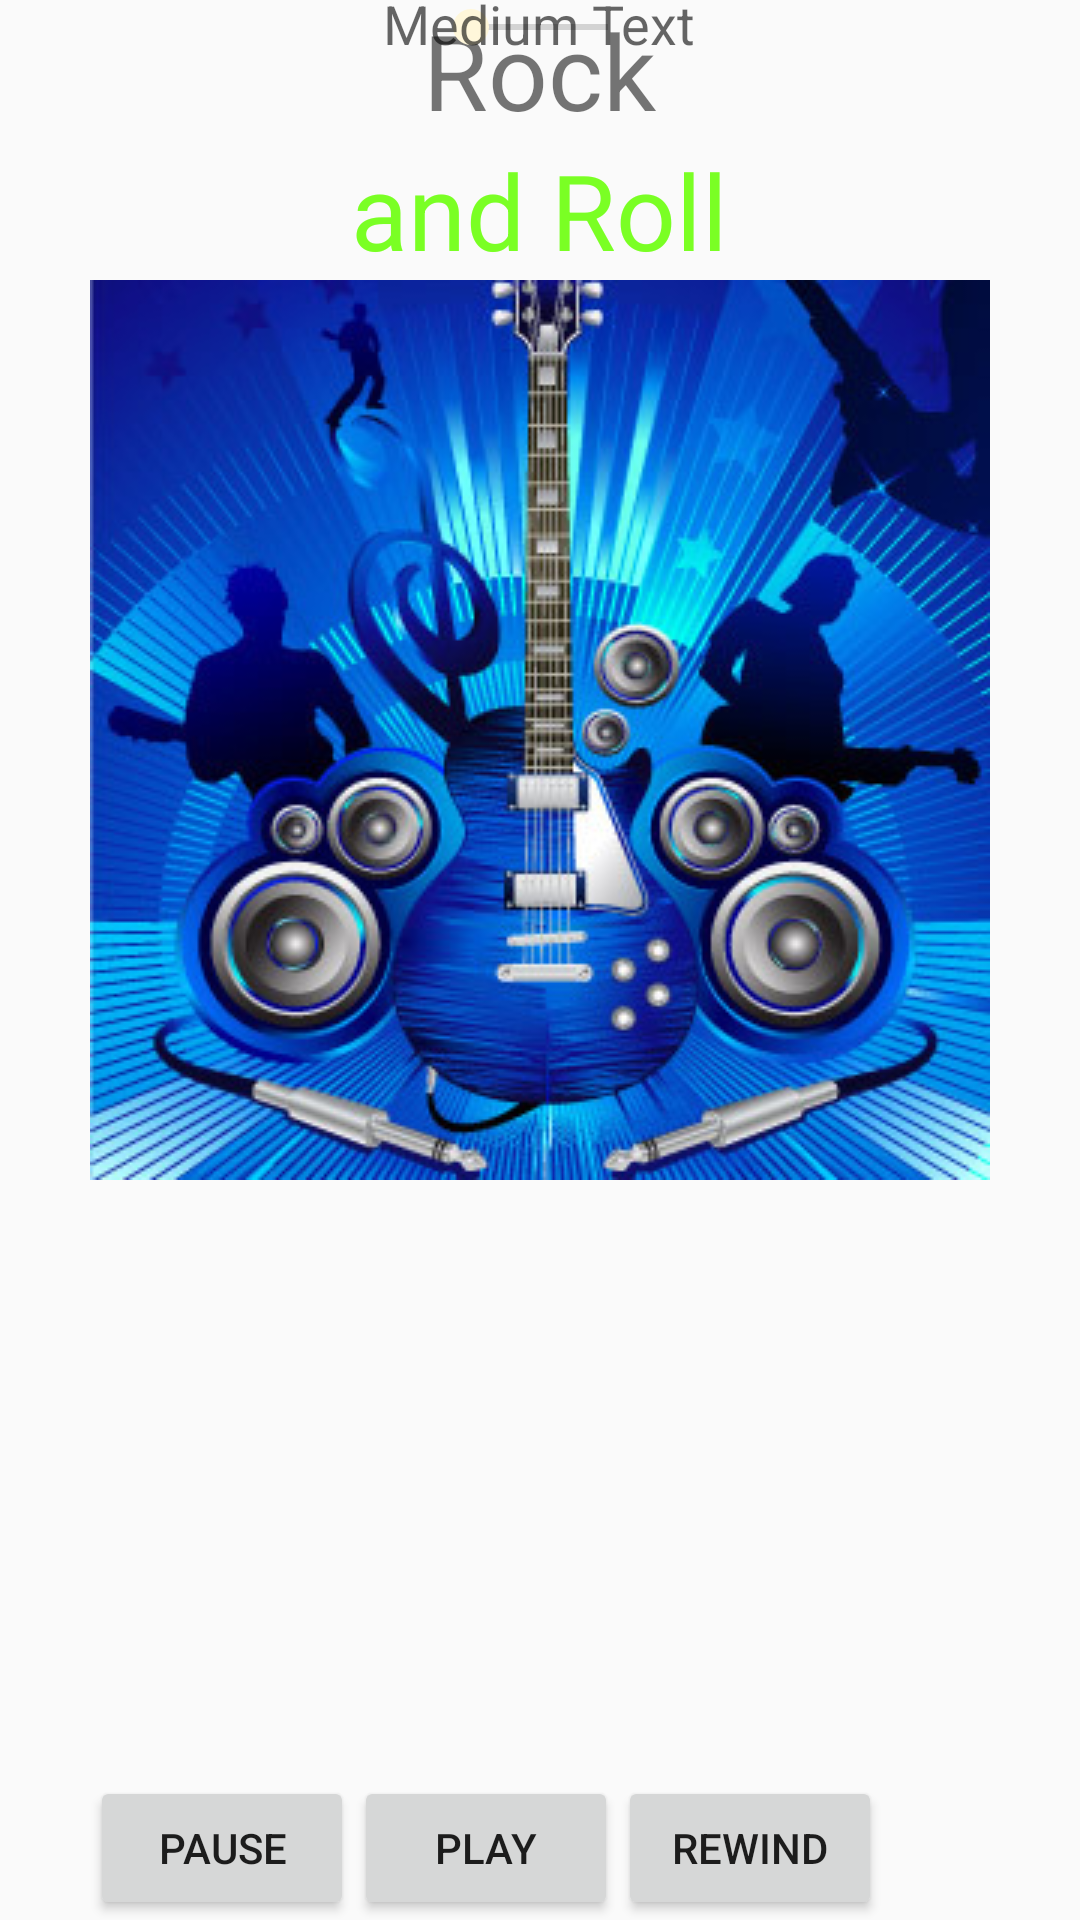

This screen was rendered from an Android layout file. Write that file and the resources it references.
<!-- AndroidManifest.xml: application theme AppTheme -->
<!-- res/layout/activity_rock.xml -->
<?xml version="1.0" encoding="utf-8"?>
<RelativeLayout
    xmlns:android="http://schemas.android.com/apk/res/android"
    xmlns:tools="http://schemas.android.com/tools"
    android:layout_width="match_parent"
    android:layout_height="match_parent"
    tools:context=".MainActivity">

    <TextView android:text="Rock" android:layout_width="wrap_content"
        android:layout_height="wrap_content"
        android:id="@+id/textview"
        android:textSize="35dp"
        android:layout_alignParentTop="true"
        android:layout_centerHorizontal="true" />

    <TextView
        android:layout_width="wrap_content"
        android:layout_height="wrap_content"
        android:text="and Roll"
        android:id="@+id/textView"
        android:layout_below="@+id/textview"
        android:layout_centerHorizontal="true"
        android:textColor="#ff7aff24"
        android:textSize="35dp" />

    <ImageView
        android:layout_width="wrap_content"
        android:layout_height="wrap_content"
        android:id="@+id/imageView"
        android:layout_below="@+id/textView"
        android:layout_centerHorizontal="true"
        android:src="@drawable/rock"/>


    <Button
        android:layout_width="wrap_content"
        android:layout_height="wrap_content"
        android:text="@string/pause"
        android:id="@+id/button2"
        android:layout_alignParentBottom="true"
        android:layout_alignLeft="@+id/imageView"
        android:layout_alignStart="@+id/imageView" />

    <Button
        android:layout_width="wrap_content"
        android:layout_height="wrap_content"
        android:text="@string/play"
        android:id="@+id/button3"
        android:layout_alignTop="@+id/button2"
        android:layout_toRightOf="@+id/button2"
        android:layout_toEndOf="@+id/button2" />

    <Button
        android:layout_width="wrap_content"
        android:layout_height="wrap_content"
        android:text="@string/rewind"
        android:id="@+id/button4"
        android:layout_alignTop="@+id/button3"
        android:layout_toRightOf="@+id/button3"
        android:layout_toEndOf="@+id/button3" />

    <SeekBar
        android:layout_width="wrap_content"
        android:layout_height="wrap_content"
        android:id="@+id/seekBar"
        android:layout_alignLeft="@+id/textview"
        android:layout_alignStart="@+id/textview"
        android:layout_alignRight="@+id/textview"
        android:layout_alignEnd="@+id/textview"
        android:layout_above="@+id/button" />

    <TextView
        android:layout_width="wrap_content"
        android:layout_height="wrap_content"
        android:textAppearance="?android:attr/textAppearanceSmall"
        android:text="Small Text"
        android:id="@+id/textView2"
        android:layout_above="@+id/seekBar"
        android:layout_toLeftOf="@+id/textView"
        android:layout_toStartOf="@+id/textView" />

    <TextView
        android:layout_width="wrap_content"
        android:layout_height="wrap_content"
        android:textAppearance="?android:attr/textAppearanceSmall"
        android:text="Small Text"
        android:id="@+id/textView3"
        android:layout_above="@+id/seekBar"
        android:layout_alignRight="@+id/button4"
        android:layout_alignEnd="@+id/button4" />

    <TextView
        android:layout_width="wrap_content"
        android:layout_height="wrap_content"
        android:textAppearance="?android:attr/textAppearanceMedium"
        android:text="Medium Text"
        android:id="@+id/textView4"
        android:layout_alignBaseline="@+id/textView2"
        android:layout_alignBottom="@+id/textView2"
        android:layout_centerHorizontal="true" />

</RelativeLayout>
<!-- resources referenced by this layout -->
<resources>
  <!-- drawable rock: jpg bitmap (drawable, 61167 bytes) -->
  <string name="pause">Pause</string>
  <string name="play">Play</string>
  <string name="rewind">Rewind</string>
  <style name="AppTheme" parent="Theme.AppCompat.Light.DarkActionBar">
          
          <item name="colorPrimary">@color/colorPrimary</item>
          <item name="colorPrimaryDark">@color/colorPrimaryDark</item>
          <item name="colorAccent">@color/colorAccent</item>
      </style>
  <color name="colorPrimary">#4A312A</color>
  <color name="colorPrimaryDark">#2F1D1A</color>
  <color name="colorAccent">#FFF7DA</color>
</resources>
